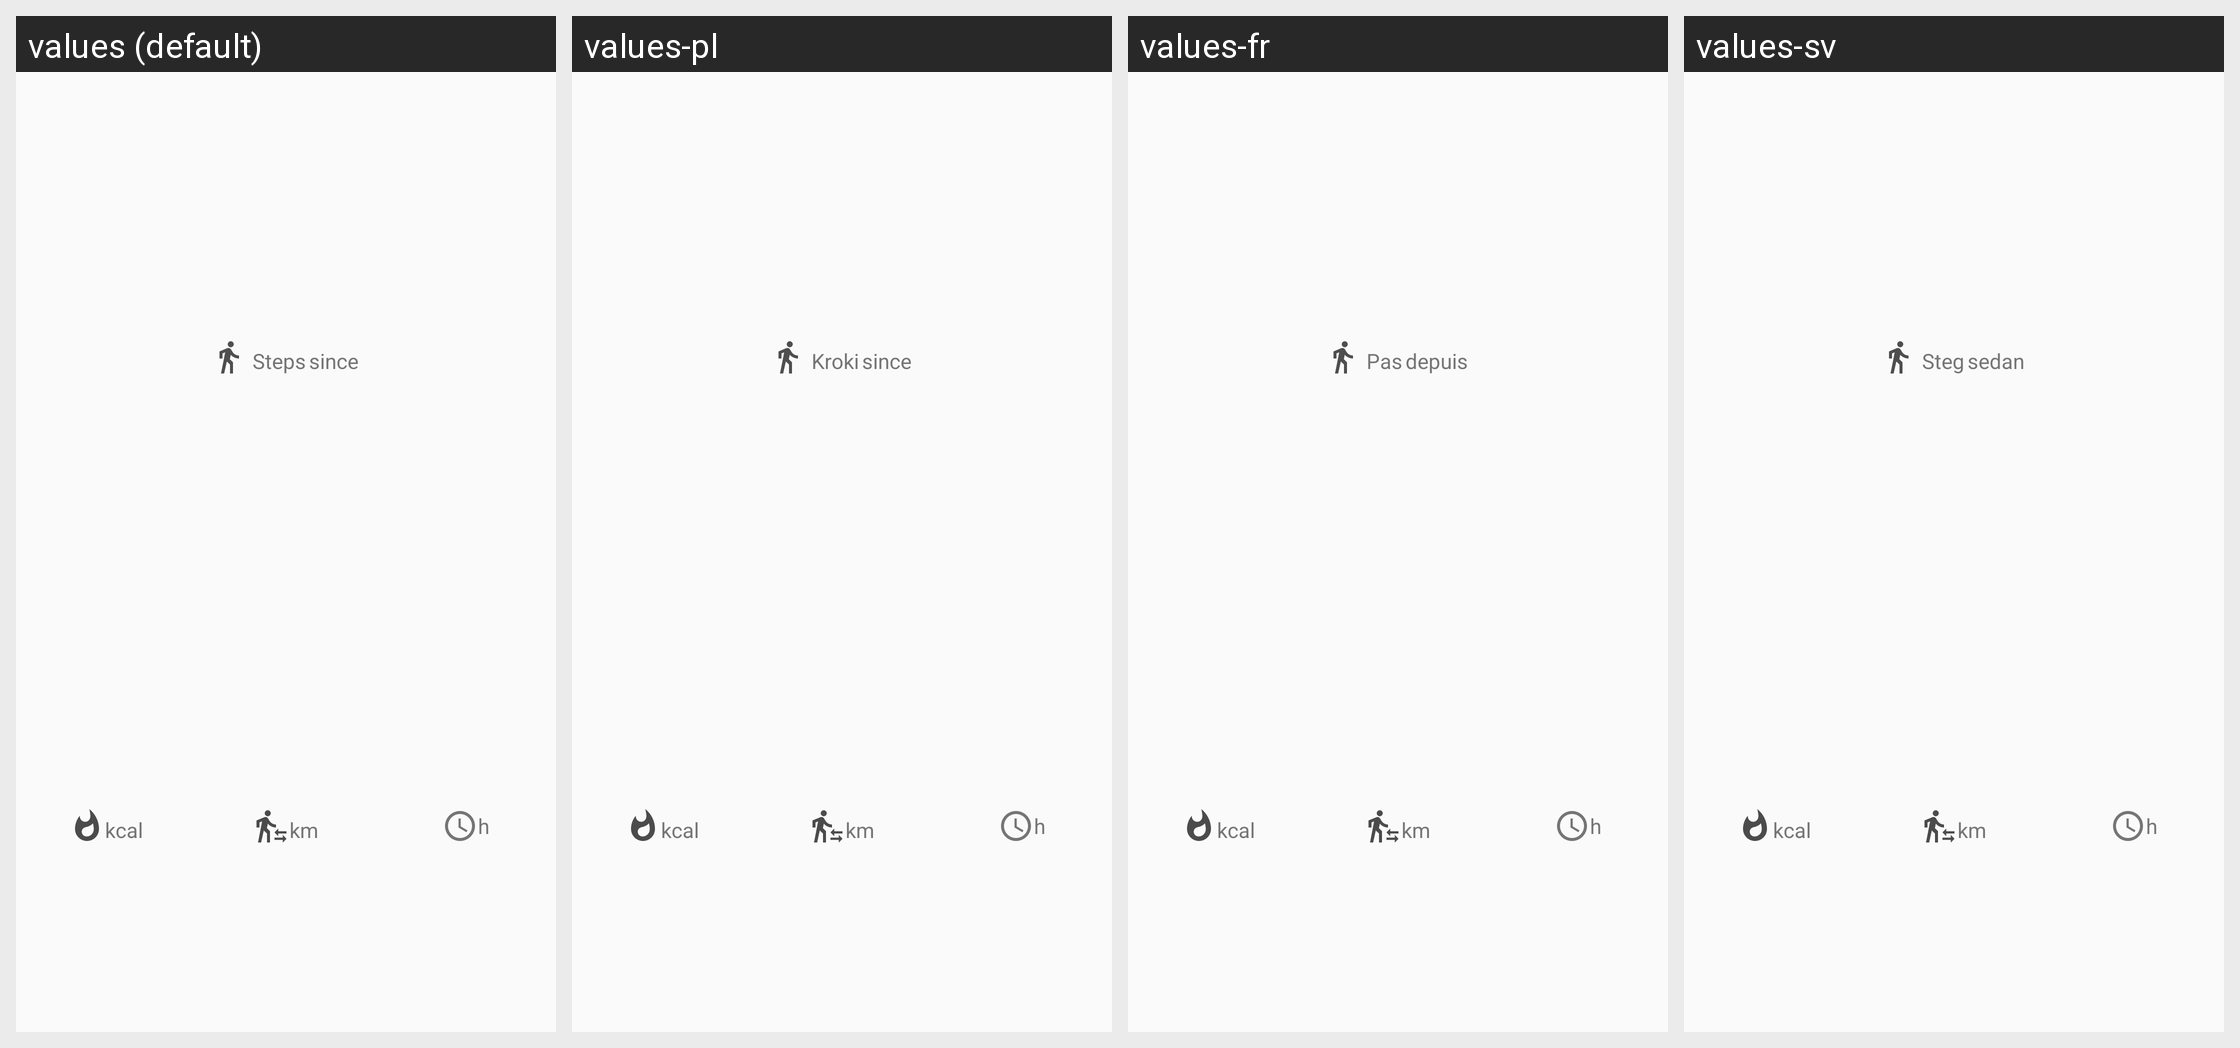

Translations of the strings shown on this Android screen, per locale in the grid:
Android screen res/layout/card_training_summary.xml rendered under 4 locales, left to right: values (default), values-pl, values-fr, values-sv. Device: Nexus 5 (rendered at 1080×1920; each locale shown at half size, 540×960, under a caption strip naming it); theme AppTheme.
Other locales in the repository, not shown: values-bg, values-cs, values-de, values-es, values-et, values-fa, values-ira, values-it, values-ja, values-ru, values-sk.
Strings drawn on this screen, with the default value and each locale's value (text and hints the layout hard-codes, and strings that could not be matched under every locale, appear in the picture but are not listed):

steps
  values: Steps
  values-pl: Kroki
  values-fr: Pas
  values-sv: Steg

since
  values: since
  values-pl: since
  values-fr: depuis
  values-sv: sedan

training_card_calories
  values: kcal
  values-pl: kcal
  values-fr: kcal
  values-sv: kcal

training_card_distance_km
  values: km
  values-pl: km
  values-fr: km
  values-sv: km

training_card_duration
  values: h
  values-pl: h
  values-fr: h
  values-sv: h
